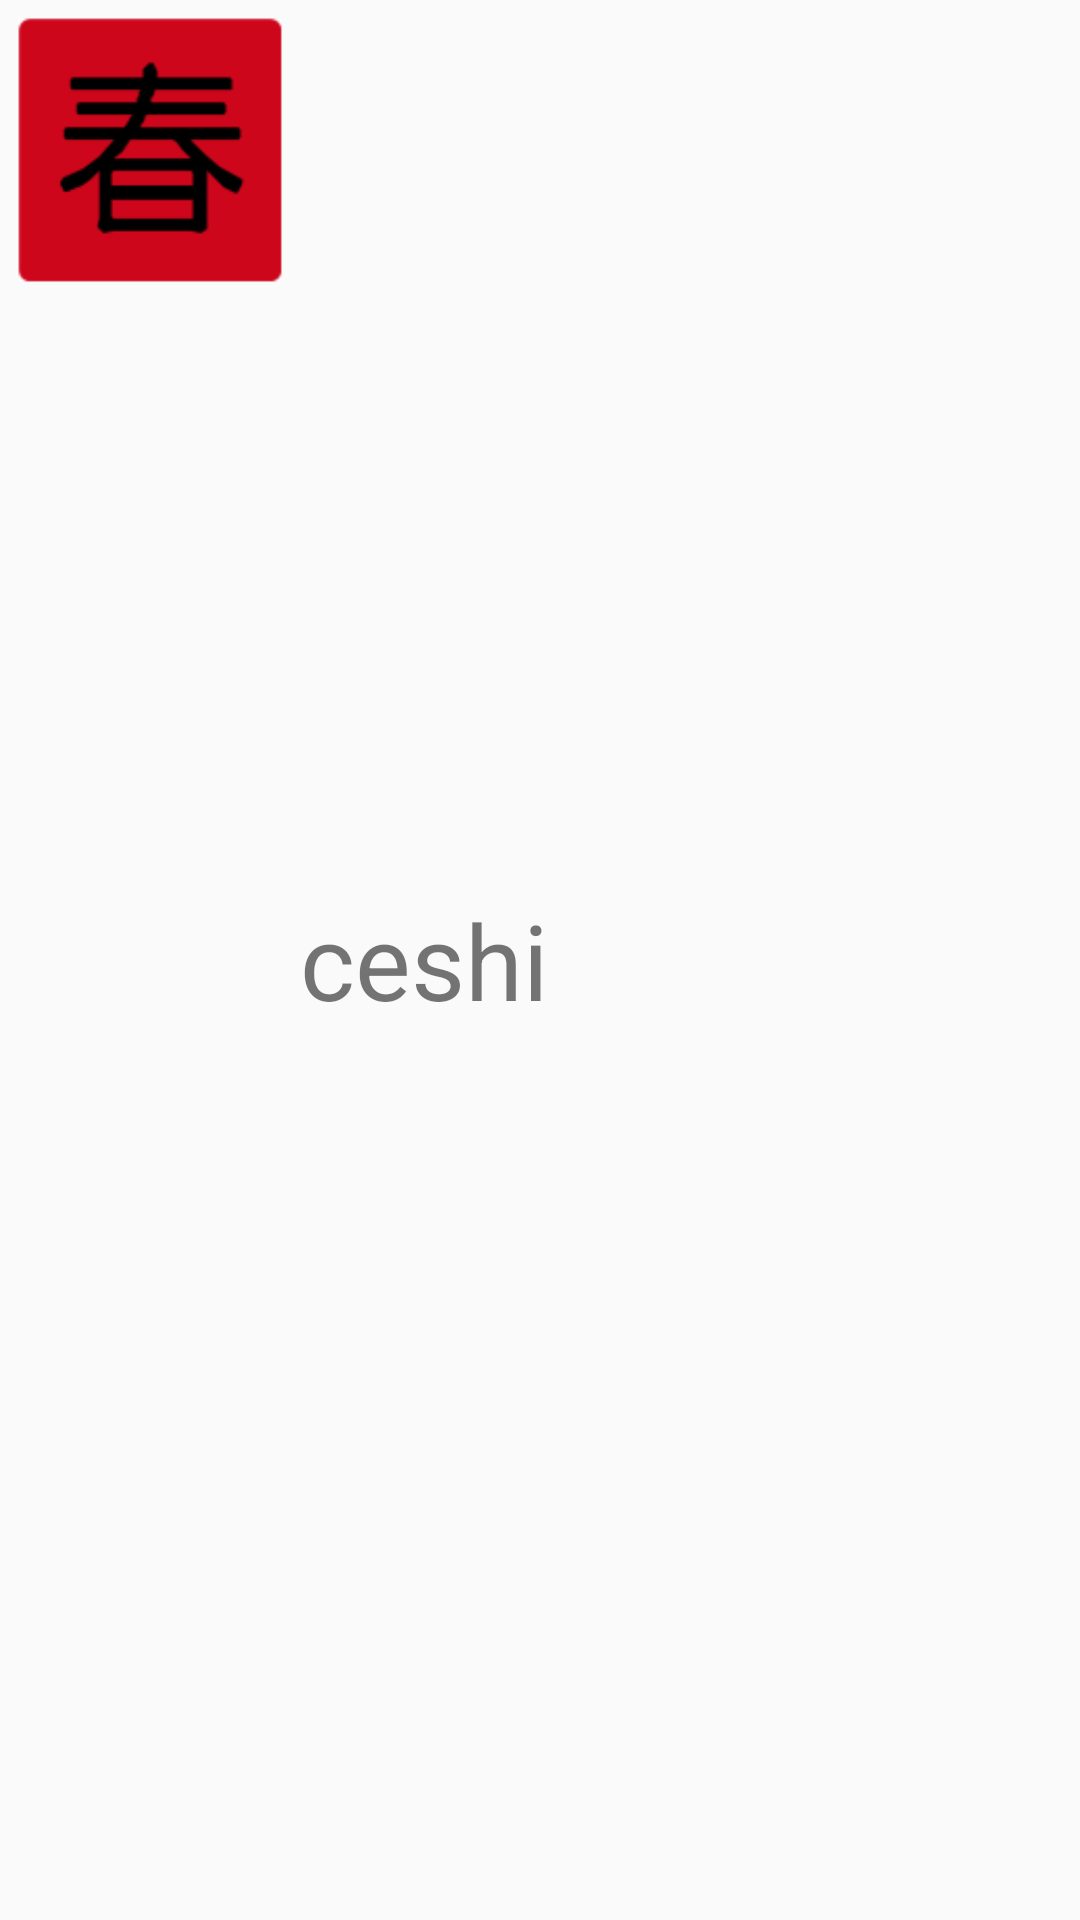

Reconstruct the res/layout file that produces this screen, plus the resources it refers to.
<!-- AndroidManifest.xml: application theme AppTheme -->
<!-- res/layout/mylist.xml -->
<?xml version="1.0" encoding="utf-8"?>
<LinearLayout xmlns:android="http://schemas.android.com/apk/res/android"
    android:layout_width="match_parent"
    android:layout_height="match_parent"
    android:orientation="horizontal" >

    <ImageView
        android:id="@+id/img_list"
        android:layout_width="100dp"
        android:layout_height="100dp"
        android:src="@drawable/ic_launcher" />

    <TextView
        android:id="@+id/tv_list"
        android:layout_width="wrap_content"
        android:layout_height="wrap_content"
        android:text="ceshi" 
        android:textSize="35dp"
        android:layout_gravity="center_vertical"/>

</LinearLayout>
<!-- resources referenced by this layout -->
<resources>
  <!-- drawable ic_launcher: vector/xml drawable (drawable, 4108 chars, omitted) -->
  <style name="AppTheme" parent="Theme.AppCompat.Light.DarkActionBar">
          
          <item name="colorPrimary">@color/colorPrimary</item>
          <item name="colorPrimaryDark">@color/colorPrimary</item>
          <item name="colorAccent">@color/colorAccent</item>
          <item name="android:textColorPrimary">@color/white</item>
          <item name="colorControlNormal">@color/colorAccent</item>
      </style>
  <color name="colorPrimary">#ff0000</color>
  <color name="colorAccent">#FF4081</color>
  <color name="white">#FFFFFF</color>
</resources>
